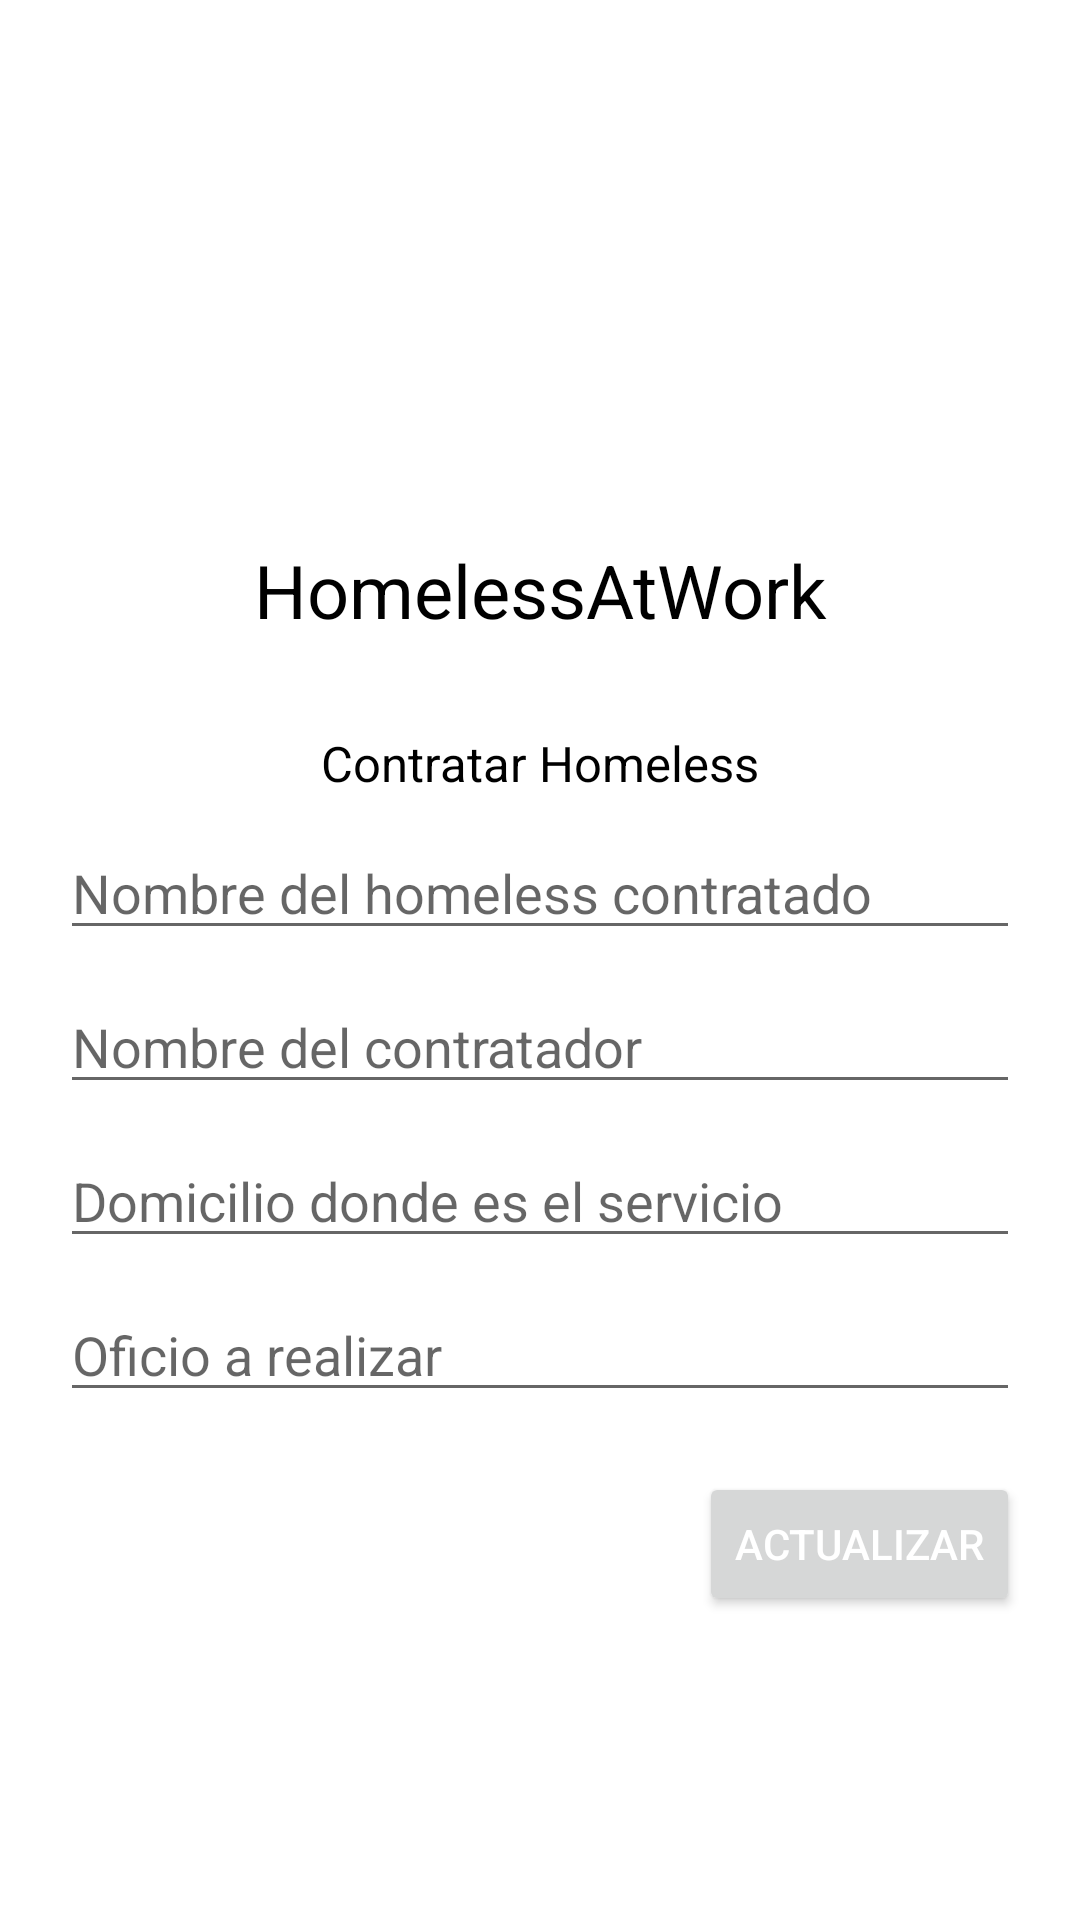

Android layout source for this screen:
<!-- AndroidManifest.xml: application theme Theme.Homeless -->
<!-- res/layout/activity_registrar_contrato.xml -->
<?xml version="1.0" encoding="utf-8"?>
<androidx.constraintlayout.widget.ConstraintLayout xmlns:android="http://schemas.android.com/apk/res/android"
    xmlns:app="http://schemas.android.com/apk/res-auto"
    xmlns:tools="http://schemas.android.com/tools"
    android:layout_width="match_parent"
    android:layout_height="match_parent"
    tools:context=".RegistrarContrato">

    <ScrollView
        android:layout_width="match_parent"
        android:layout_height="wrap_content">

        <LinearLayout
            android:layout_width="match_parent"
            android:layout_height="wrap_content"
            android:orientation="vertical"
            android:background="@android:color/white">

        <ImageButton
            android:id="@+id/btnMenuUsuario"
            android:layout_width="50dp"
            android:layout_height="50dp"
            android:layout_gravity="left"
            android:layout_marginTop="10dp"
            android:background="@android:color/white"
            android:src="@drawable/regresar" />


            <ImageView
                android:layout_width="100dp"
                android:layout_height="100dp"
                android:layout_gravity="center"
                android:src="@drawable/firebase"
                android:layout_marginTop="10dp"/>

            <TextView
                android:layout_width="match_parent"
                android:layout_height="wrap_content"
                android:text="@string/tituloPrincipal"
                style="@style/tituloPrincipal"
                android:gravity="center"
                android:layout_marginTop="10dp"/>

            <TextView
                android:layout_width="match_parent"
                android:layout_height="wrap_content"
                android:text="Contratar Homeless"
                style="@style/subTituloPrincipal"
                android:gravity="center"
                android:layout_marginTop="30dp"/>

            <EditText
                android:id="@+id/edit_contratado"
                android:layout_width="match_parent"
                android:layout_height="wrap_content"
                android:hint="Nombre del homeless contratado"
                android:layout_marginTop="10dp"
                android:layout_marginLeft="20dp"
                android:layout_marginRight="20dp"/>

            <EditText
                android:id="@+id/edit_contratador"
                android:layout_width="match_parent"
                android:layout_height="wrap_content"
                android:hint="Nombre del contratador"
                android:layout_marginTop="10dp"
                android:layout_marginLeft="20dp"
                android:layout_marginRight="20dp"/>

            <EditText
                android:id="@+id/edit_domicilio"
                android:layout_width="match_parent"
                android:layout_height="wrap_content"
                android:hint="Domicilio donde es el servicio"
                android:layout_marginTop="10dp"
                android:layout_marginLeft="20dp"
                android:layout_marginRight="20dp"/>

            <EditText
                android:id="@+id/edit_oficio"
                android:layout_width="match_parent"
                android:layout_height="wrap_content"
                android:hint="Oficio a realizar"
                android:layout_marginTop="10dp"
                android:layout_marginLeft="20dp"
                android:layout_marginRight="20dp"/>

            <Button
                android:id="@+id/btnActualizarContratacion"
                android:layout_width="wrap_content"
                android:layout_height="wrap_content"
                android:layout_gravity="end"
                android:text="Actualizar"
                android:textColor="@android:color/white"
                android:layout_marginRight="20dp"
                android:layout_marginTop="20dp"/>

        </LinearLayout>
    </ScrollView>

    <com.airbnb.lottie.LottieAnimationView
        android:id="@+id/animacionGuardado"
        android:layout_width="match_parent"
        android:layout_height="match_parent"
        android:visibility="invisible"
        app:lottie_autoPlay="false"
        app:lottie_loop="false"
        app:lottie_rawRes="@raw/save" />
</androidx.constraintlayout.widget.ConstraintLayout>
<!-- resources referenced by this layout -->
<resources>
  <string name="tituloPrincipal">HomelessAtWork</string>
  <style name="subTituloPrincipal">
          <item name="android:textColor">@color/primaryTextColor</item>
          <item name="android:textSize">8pt</item>
      </style>
  <style name="tituloPrincipal">
          <item name="android:textColor">@color/primaryTextColor</item>
          <item name="android:textSize">12pt</item>
      </style>
  <style name="Theme.Homeless" parent="Theme.MaterialComponents.Light.NoActionBar">
          
          <item name="colorPrimary">@color/primaryColor</item>
          <item name="colorPrimaryVariant">@color/primaryDarkColor</item>
          <item name="colorOnPrimary">@color/primaryLightColor</item>
          
          <item name="colorSecondary">@color/secondaryColor</item>
          <item name="colorSecondaryVariant">@color/secondaryDarkColor</item>
          <item name="colorOnSecondary">@color/primaryTextColor</item>
          
          <item name="android:statusBarColor" tools:targetApi="l">?attr/colorPrimaryVariant</item>
          
      </style>
  <color name="primaryTextColor">#000000</color>
  <color name="primaryColor">#4caf50</color>
  <color name="primaryDarkColor">#087f23</color>
  <color name="primaryLightColor">#80e27e</color>
  <color name="secondaryColor">#1b5e20</color>
  <color name="secondaryDarkColor">#003300</color>
</resources>
